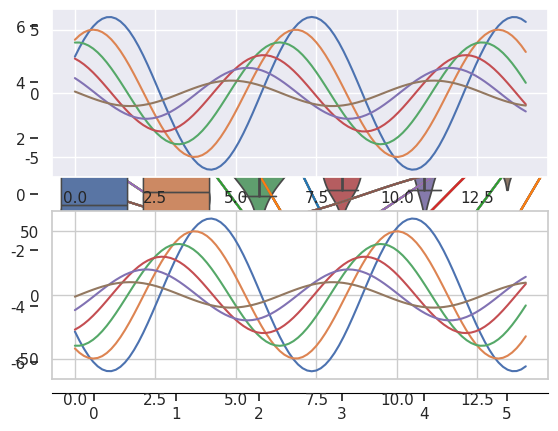
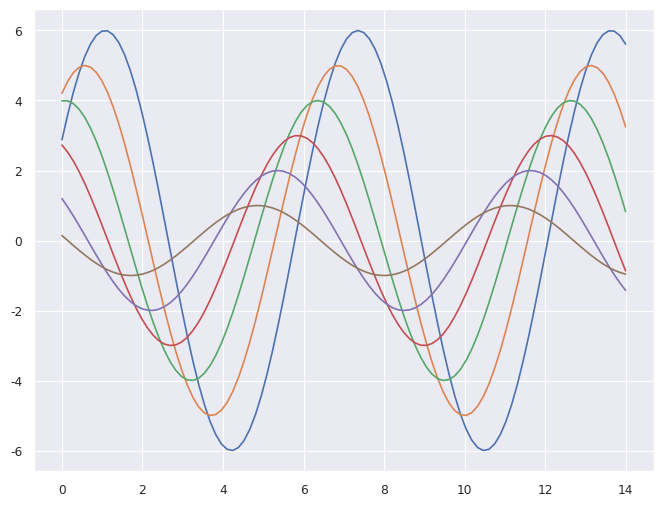
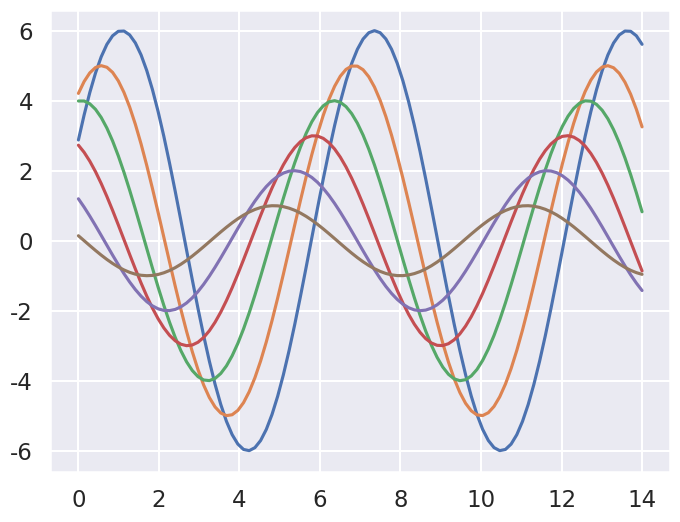
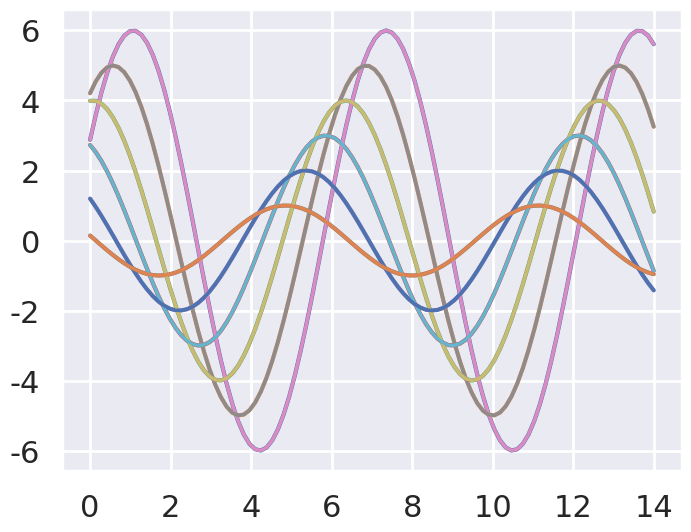

Source code (Python) for these figures, in order:
import seaborn as sns
import numpy as np
import matplotlib as mpl
import matplotlib.pyplot as plt
%matplotlib inline

# 造数据
def sinplot(flip=1):
    # 定义100个点
    x = np.linspace(0, 14, 100)
    # 用sin画出6条线
    for i in range(1, 7):
        # 直接用matplot画
        plt.plot(x, np.sin(x + i * .5) * (7 - i) * flip)
sinplot()

sns.set()
sinplot()

# 设置风格
sns.set_style("whitegrid")
# 构造数据
data = np.random.normal(size=(20, 6)) + np.arange(6) / 2
# 演示盒图
sns.boxplot(data=data)

sns.set_style("dark")
sinplot()

sns.set_style("white")
sinplot()

sns.set_style("ticks")
sinplot()

sinplot()
# 去除上边和右边的轴线
sns.despine()

#f, ax = plt.subplots()
sns.violinplot(data)
# offset,调整图和轴线之间的距离
sns.despine(offset=10)

sns.set_style("whitegrid")
sns.boxplot(data=data, palette="deep")
# 隐藏左边的轴线
sns.despine(left=True)

with sns.axes_style("darkgrid"):
    plt.subplot(211)
    sinplot()
plt.subplot(212)
# 调整标线刻度
sinplot(-10)

# 恢复默认
sns.set()

sns.set_context("paper")
plt.figure(figsize=(8, 6))
sinplot()

sns.set_context("talk")
plt.figure(figsize=(8, 6))
sinplot()

sns.set_context("poster")
plt.figure(figsize=(8, 6))
sinplot()

# 还可以自定义设置，font_scale字体大小，lines.linewidth线条宽度
sns.set_context("notebook", font_scale=1.5, rc={"lines.linewidth": 2.5})
sinplot()

